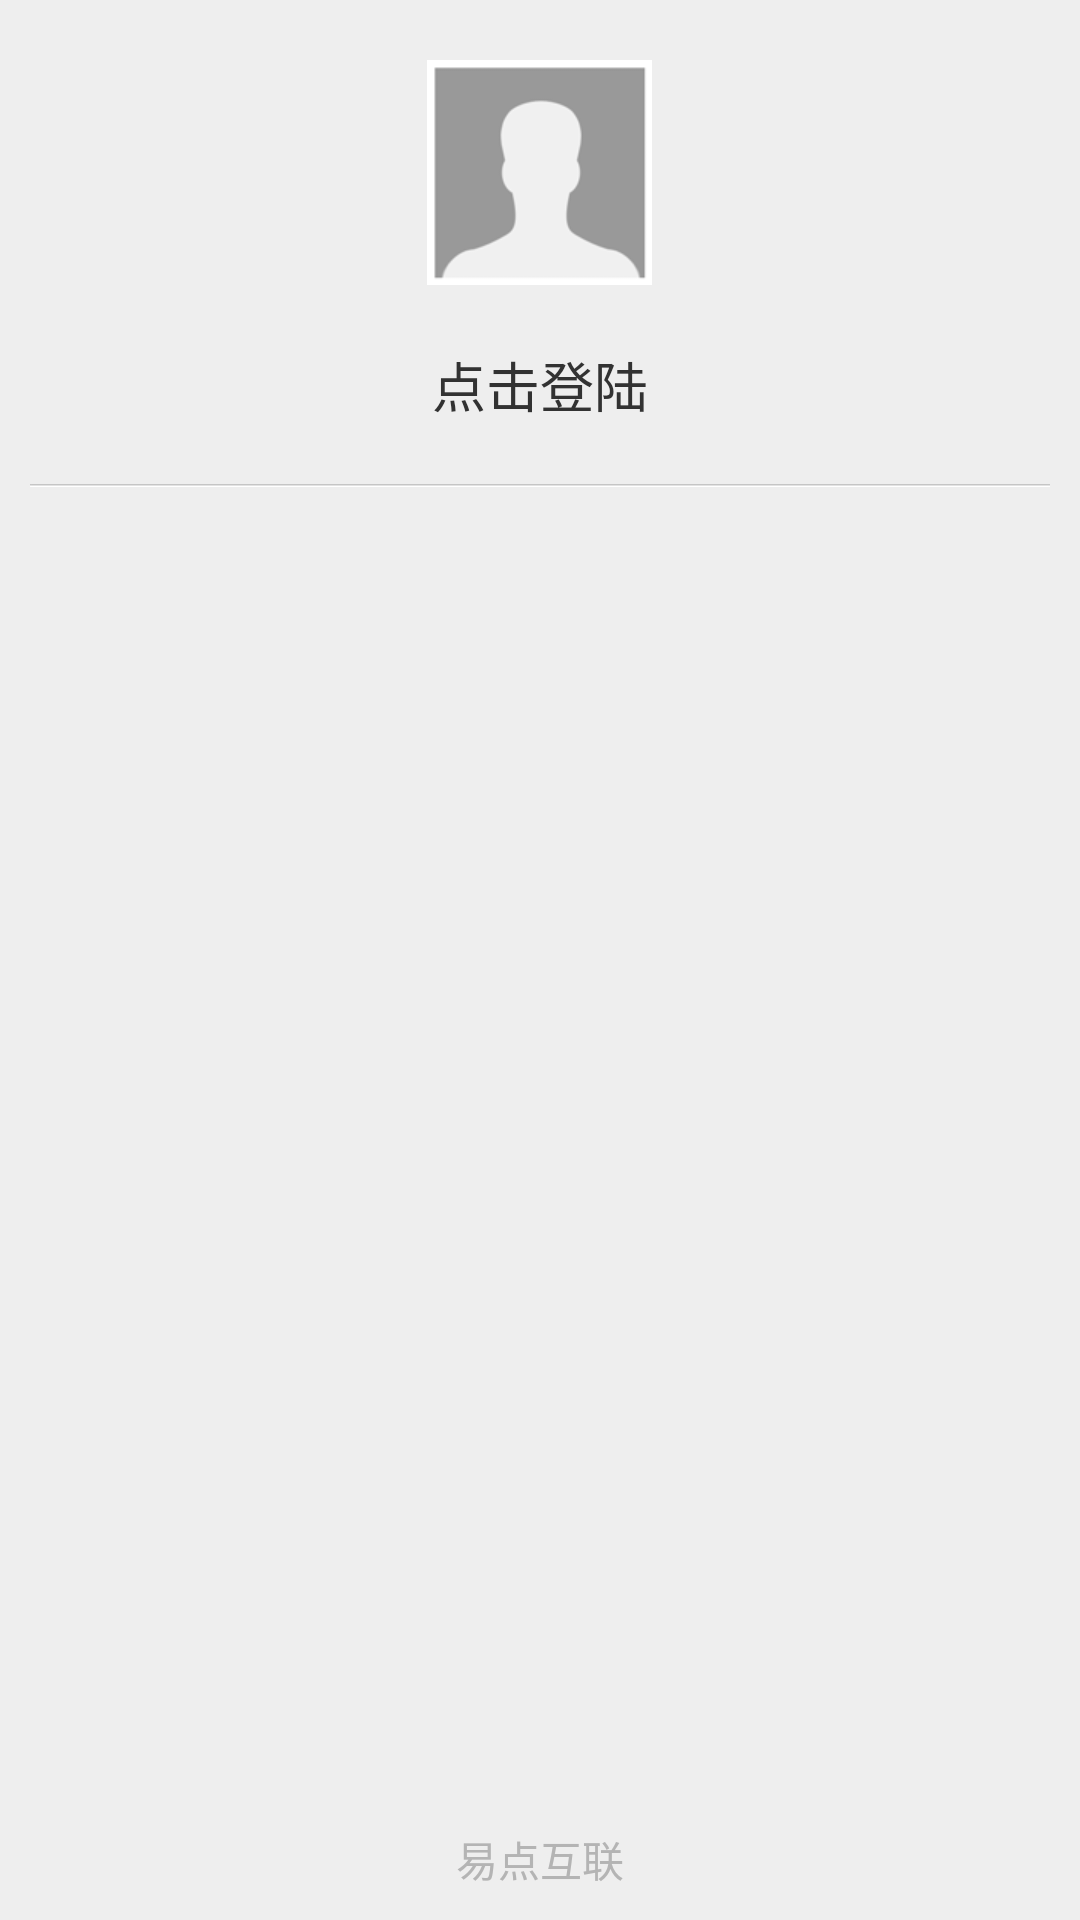

Here is an Android app screen rendered from its layout file. Give the layout XML and the strings, colors and styles it references.
<!-- AndroidManifest.xml: application theme AppTheme -->
<!-- res/layout/fragment_navigation_drawer.xml -->
<LinearLayout xmlns:android="http://schemas.android.com/apk/res/android"
    xmlns:tools="http://schemas.android.com/tools"
    android:layout_width="match_parent"
    android:layout_height="match_parent"
    android:orientation="vertical" 
    android:id="@+id/side_menu_layout"
    android:gravity="center_vertical|center_horizontal"
    android:background="#eeeeee" >
    <FrameLayout
        android:layout_width="fill_parent" 
		android:layout_height="wrap_content"  
        >

        <LinearLayout
            android:layout_width="match_parent"
            android:layout_height="match_parent"
            android:gravity="center"
            android:orientation="vertical"
            android:paddingBottom="20dp" >

            <ImageView
                android:layout_width="wrap_content"
                android:layout_height="wrap_content"
                android:layout_gravity="center"
                android:layout_marginTop="20dp"
                android:src="@drawable/default_user_avatar" />

            <TextView
                android:id="@+id/member_name"
                android:layout_width="fill_parent"
                android:layout_height="wrap_content"
                android:layout_marginTop="20dp"
                android:gravity="center_vertical|center_horizontal"
                android:text="@string/click_login"
                android:textSize="18sp" />
        </LinearLayout>

        <Button
            android:id="@+id/click_layout"
            android:layout_width="match_parent"
            android:layout_height="match_parent"
            android:background="#00000000"/> 
	</FrameLayout>
    
    <ImageView
        android:layout_width="fill_parent"
        android:layout_height="1dp"
        android:layout_marginLeft="@dimen/list_padding"
	    android:layout_marginRight="@dimen/list_padding"
        android:background="@drawable/divider" />
    
	<ListView 
	    android:id="@+id/sidemenulist"
	    android:layout_width="match_parent"
	    android:layout_height="wrap_content"
	    android:divider="@drawable/divider"
	    android:dividerHeight="1dp"
	    android:choiceMode="singleChoice"
	    android:paddingLeft="@dimen/list_padding"
	    android:paddingRight="@dimen/list_padding" 
	    tools:context="com.yidianhulian.epiboly.zzz.NavigationDrawerFragment"/>
	
	<TextView
	    android:layout_width="wrap_content"
	    android:layout_height="0dp"
	    android:layout_weight="1"
	    android:text="易点互联"
	    android:textColor="@color/gray"
	    android:gravity="center_horizontal|bottom"
	    android:layout_marginBottom="10dp" />
	
</LinearLayout>
<!-- resources referenced by this layout -->
<resources>
  <color name="gray">#b4b4b4</color>
  <dimen name="list_padding">10dp</dimen>
  <!-- drawable default_user_avatar: png bitmap (drawable-xhdpi, 3579 bytes) -->
  <!-- drawable divider: png bitmap (drawable-xhdpi, 970 bytes) -->
  <string name="click_login">点击登陆</string>
  <style name="AppTheme" parent="AppBaseTheme">
          
          <item name="android:actionBarStyle">@style/MyActionbar</item>
          <item name="android:actionDropDownStyle">@style/MyDropDownNav</item>          
          <item name="android:spinnerItemStyle">@style/MySpinnerItemStyle</item>        
      </style>
  <style name="AppBaseTheme" parent="android:Theme.Holo.Light">
          
          
      </style>
  <style name="MyActionbar" parent="android:Widget.Holo.ActionBar">
          <item name="android:background">#d14836</item>
          <item name="android:titleTextStyle">@style/ActionBarTitle</item>
      </style>
  <style name="MyDropDownNav" parent="android:style/Widget.Holo.Light.Spinner">  
          <item name="android:popupBackground">@drawable/popup_menu_bg</item>         
          <item name="android:background">@drawable/btn_dropdown</item>
          <item name="android:dropDownVerticalOffset">1dip</item> 
          <item name="android:dropDownWidth">320dp</item>
          <item name="android:gravity">right|center_vertical</item>       
      </style>
  <style name="MySpinnerItemStyle" parent="android:style/TextAppearance.Widget.TextView.SpinnerItem">
          <item name="android:textColor">@color/white</item>
          <item name="android:textSize">20sp</item>
      </style>
  <style name="ActionBarTitle" parent="@android:style/TextAppearance.Holo.Large">
  	    <item name="android:textColor">@color/white</item>
  	</style>
  <!-- drawable btn_dropdown (drawable) -->
  <?xml version="1.0" encoding="utf-8"?>
  <selector xmlns:android="http://schemas.android.com/apk/res/android">
      <item
          android:state_window_focused="false" android:state_enabled="true"
          android:drawable="@drawable/triggle" />
      <item
          android:state_window_focused="false" android:state_enabled="false"
          android:drawable="@drawable/triggle" />
      <item
          android:state_pressed="true"
          android:drawable="@drawable/triggle" />
      <item
          android:state_focused="true" android:state_enabled="true"
          android:drawable="@drawable/triggle" />
      <item
          android:state_enabled="true"
          android:drawable="@drawable/triggle" />
      <item
          android:state_focused="true"
          android:drawable="@drawable/triggle" />
      <item
          android:drawable="@drawable/triggle" />
  </selector>
  <color name="white">#ffffff</color>
</resources>
